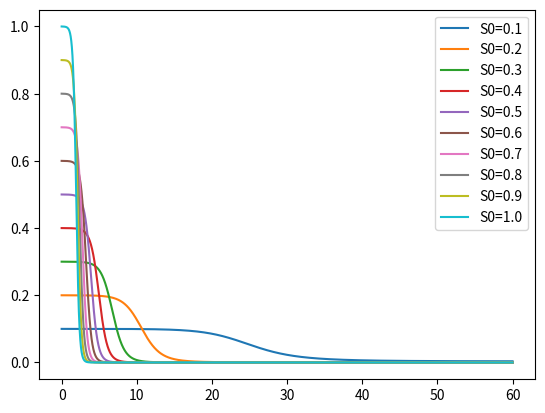
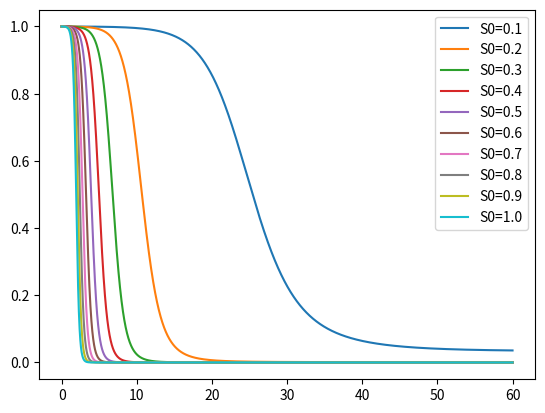

Write the Python code that produced these figures, in order.
import numpy as np
import matplotlib.pyplot as plt

S_0 = 1
I_0 = 0.0001
gamma = 1 / 7
beta_0 = 5


def I_t(S_t):
	return I_0 + gamma / beta * np.log(S_t / S_0) - (S_t - S_0)


def tests():
	print('I_0=', I_t(S_0))
	print('S_peak=', gamma / beta)
	print('I_peak=', I_t(gamma / beta))
	S_range = np.arange(S_0, 0, -0.00001)
	# print(S_range)
	Is = I_t(S_range)
	# print(Is)
	for i in range(1, len(S_range)):
		S_left = S_range[i]
		S_right = S_range[i - 1]
		if Is[i] < I_0:
			break
	print(S_left, S_right)

	while True:
		S_middle = (S_left + S_right) / 2
		I_middle = I_t(S_middle)
		if abs(I_middle - I_0) / I_0 < 0.0001:
			break
		if I_middle < I_0:
			S_left = S_middle
		else:
			S_right = S_middle
	S_end = S_middle
	I_end = I_t(S_end)
	print(f'S_end={S_end} I_end={I_end}')
	S_step = (S_0 - S_end) / 100000
	S_range = np.arange(S_0, S_end - S_step, - S_step)
	# print(S_range)
	dts = del_t(S_range)
	print('t_end=', np.mean(dts) * (S_end - S_0))
	# plot_dt(S_end)
	# plot_ds(S_end)
	return


def del_t(S):
	value = - 1 / (beta * S * (I_0 + gamma / beta * np.log(S / S_0) - (S - S_0)))
	value = - 1 / (beta * S * I_0 + gamma * S * np.log(S / S_0) - beta * S ** 2 + beta * S)
	return value


def del_s_by_del_t(S):
	value = - (beta * S * (I_0 + gamma / beta * np.log(S / S_0) - (S - S_0)))
	return value


def simulate(beta, S0, I0, t_vac, showPlot):
	S = [S0]
	I = [I0 * S0]
	dt = 0.01
	t_range = np.arange(0, t_vac + dt, dt)
	for t in t_range[1:]:
		dS = (- beta * S[-1] * I[-1]) * dt
		dI = (beta * S[-1] - gamma) * I[-1] * dt
		S.append(S[-1] + dS)
		I.append(I[-1] + dI)

	if showPlot:
		fig = plt.figure()
		ax = fig.add_subplot()
		ax.plot(t_range, S, label='S')
		ax.plot(t_range, I, label='I')
		ax.legend()
		plt.show()
		plt.close(fig)
	return S, I, t_range


def dU_by_dt(income, beta, S_t, I_t, S0, t, t_vac):
	value = income - beta * S_t * I_t / S0 * (t_vac - t) * income
	return value


def utilityPlotter():
	t_vac = 60
	U_S = []
	U_M = []
	socialU = []
	S0_S_range = np.arange(0 + 0.01, 1, 0.01)
	for S0_S in S0_S_range:
		SS, IS, t_range = simulate(beta_0, S0_S, I_0, t_vac, False)
		U_S.append(
			np.mean([dU_by_dt(500, beta_0, SS[i], IS[i], S0_S, t_range[i], t_vac) for i in range(len(t_range))]) * 60)
		SM, IM, t_range = simulate(beta_0 / 2, 1 - S0_S, I_0, t_vac, False)
		U_M.append(np.mean(
			[dU_by_dt(250, beta_0 / 2, SM[i], IM[i], 1 - S0_S, t_range[i], t_vac) for i in range(len(t_range))]) * 60)
		socialU.append(U_S[-1] * S0_S + U_M[-1] * (1 - S0_S))
	fig = plt.figure()
	ax = fig.add_subplot()
	ax.plot(S0_S_range, U_S, label='susceptible')
	ax.plot(S0_S_range, U_M, label='mask')
	ax.plot(S0_S_range, socialU, label='social')
	maxSocial = max(socialU)
	maxIndex = socialU.index(maxSocial)
	ax.axhline(maxSocial, linestyle=':', label=f'social opt={round(maxSocial, 2)}', color='red')
	ax.axvline(S0_S_range[maxIndex], linestyle=':', color='red', label=f'S0_S={round(S0_S_range[maxIndex], 3)}')
	ax.set_xlabel('susceptible size')
	ax.set_ylabel('utility')
	ax.legend()
	plt.show()
	plt.close(fig)
	return


def plot_dt(S_end):
	S_range = np.arange(S_0, S_end, (S_end - S_0) / 1000)
	dt = []
	for s in S_range:
		dt.append(del_t(s))
	fig = plt.figure()
	ax = fig.add_subplot()
	ax.plot(S_range, dt, label='dt')
	plt.show()
	return


def plot_ds(S_end):
	S_range = np.arange(S_0, S_end, (S_end - S_0) / 1000)
	dS = []
	for s in S_range:
		dS.append(del_s_by_del_t(s))
	fig = plt.figure()
	ax = fig.add_subplot()
	ax.plot(S_range, dS, label='dt')
	plt.show()
	return


def curvePlotter():
	t_vac = 60
	SSList = []
	ISList = []
	SMList = []
	IMList = []
	socialU = []
	S0_S_range = np.arange(0 + 0.1, 1 + 0.1, 0.1)
	for S0_S in S0_S_range:
		SS, IS, t_range = simulate(beta_0, S0_S, I_0, t_vac, False)
		SSList.append(SS)
		ISList.append(IS)
		SM, IM, t_range = simulate(beta_0 / 2, 1 - S0_S, I_0, t_vac, False)
		SMList.append(SM)
		IMList.append(IM)

	fig = plt.figure()
	ax = fig.add_subplot()
	for i in range(len(S0_S_range)):
		# / S0_S_range[i]
		ax.plot(t_range, SSList[i], label=f'S0={round(S0_S_range[i], 2)}')
	ax.legend()
	plt.show()
	plt.close(fig)

	# fig = plt.figure()
	# fig.suptitle('dS/dt/S0')
	# ax = fig.add_subplot()
	# for i in range(len(S0_S_range)):
	# 	curve = []
	# 	S0 = S0_S_range[i]
	# 	for j in range(len(t_range)):
	# 		curve.append(beta_0 * SSList[i][j] * ISList[i][j] / S0)
	# 	ax.plot(t_range, curve, label=f'S0={round(S0, 2)}')
	# ax.legend()
	# plt.show()
	# plt.close(fig)

	return


def scalingBeta():
	t_vac = 60
	SSList = []
	ISList = []
	SMList = []
	IMList = []
	socialU = []
	S0_S_range = np.arange(0 + 0.1, 1 + 0.1, 0.1)
	for S0_S in S0_S_range:
		SS, IS, t_range = simulate(beta_0 * S0_S, 1, I_0, t_vac, False)
		SSList.append(SS)
		ISList.append(IS)
	# SM, IM, t_range = simulate(beta_0 / 2, 1 - S0_S, I_0, t_vac, False)
	# SMList.append(SM)
	# IMList.append(IM)

	fig = plt.figure()
	ax = fig.add_subplot()
	for i in range(len(S0_S_range)):
		S0 = S0_S_range[i]
		# / S0_S_range[i]
		ax.plot(t_range, SSList[i], label=f'S0={round(S0_S_range[i], 2)}')
	ax.legend()
	plt.show()
	plt.close(fig)
	return


def main():
	# tests()
	# simulate(beta_0 / 2, S_0, I_0, 60, True)
	# utilityPlotter()
	curvePlotter()
	scalingBeta()
	return


if __name__ == '__main__':
	main()
